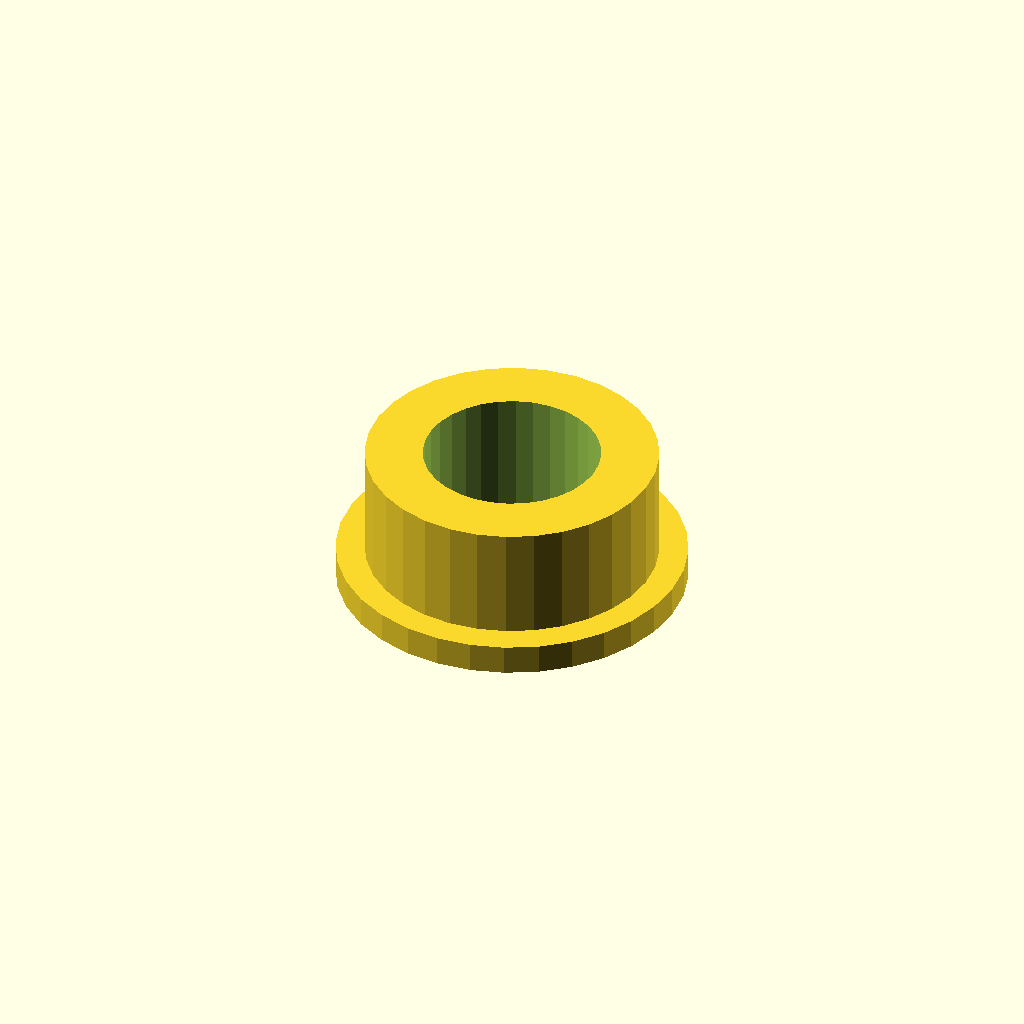
Cell 1: the model at its default parameters.
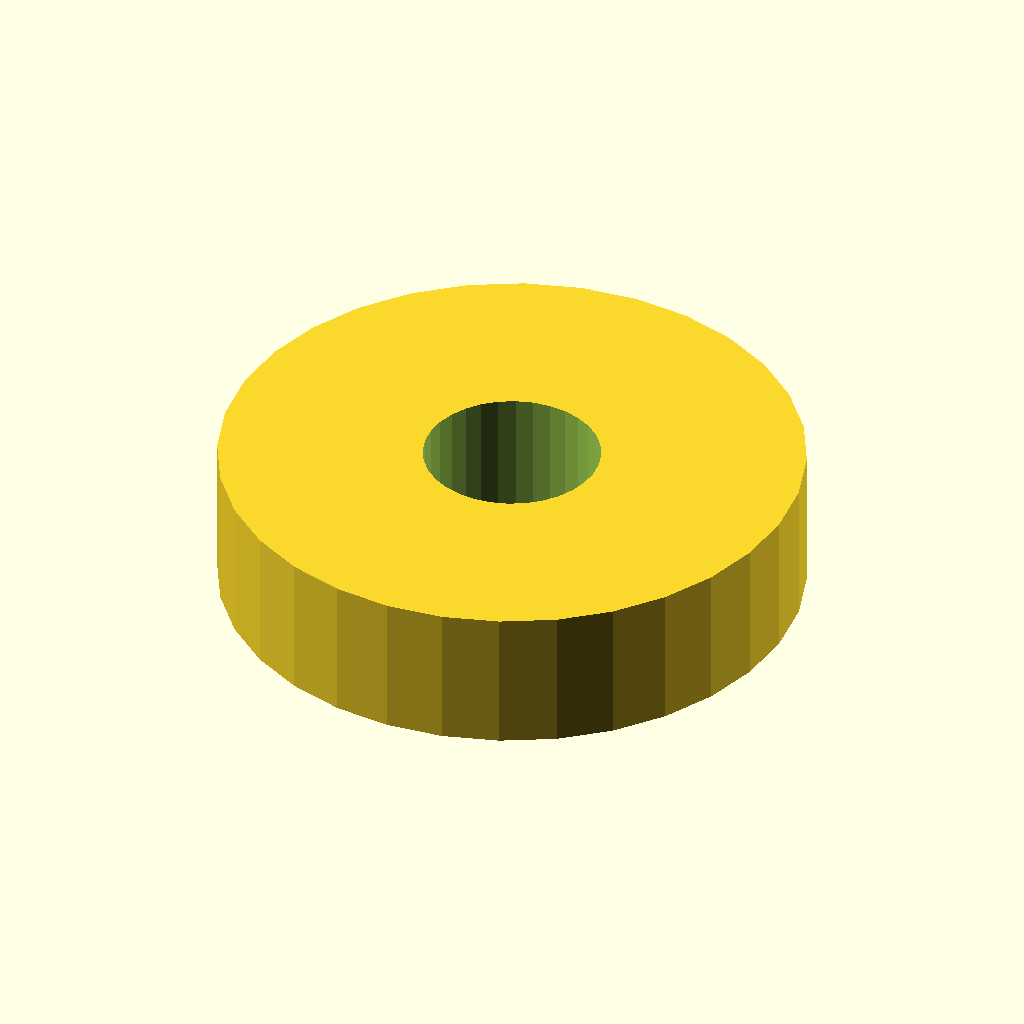
Cell 2: sleeve_od = 40.6 (everything else at default).
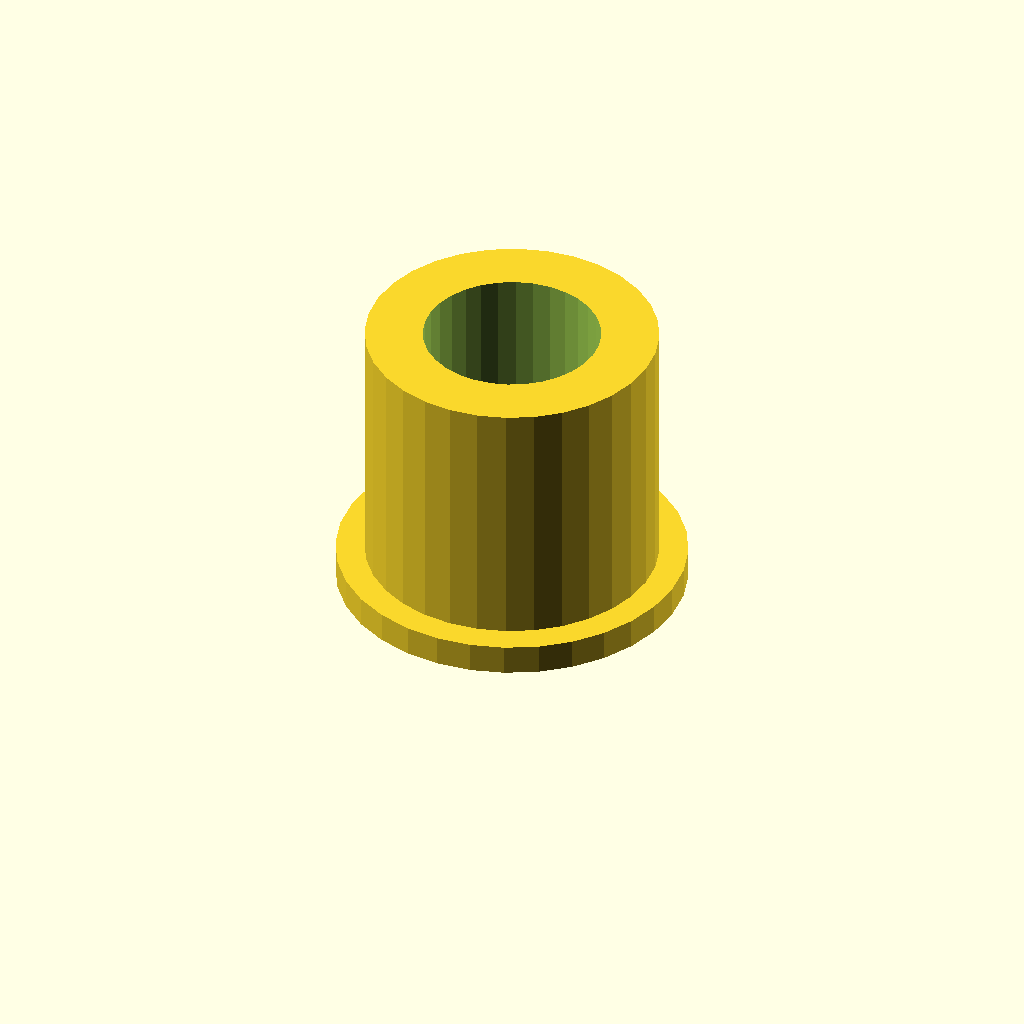
Cell 3: the same model with sleeve_l = 20.
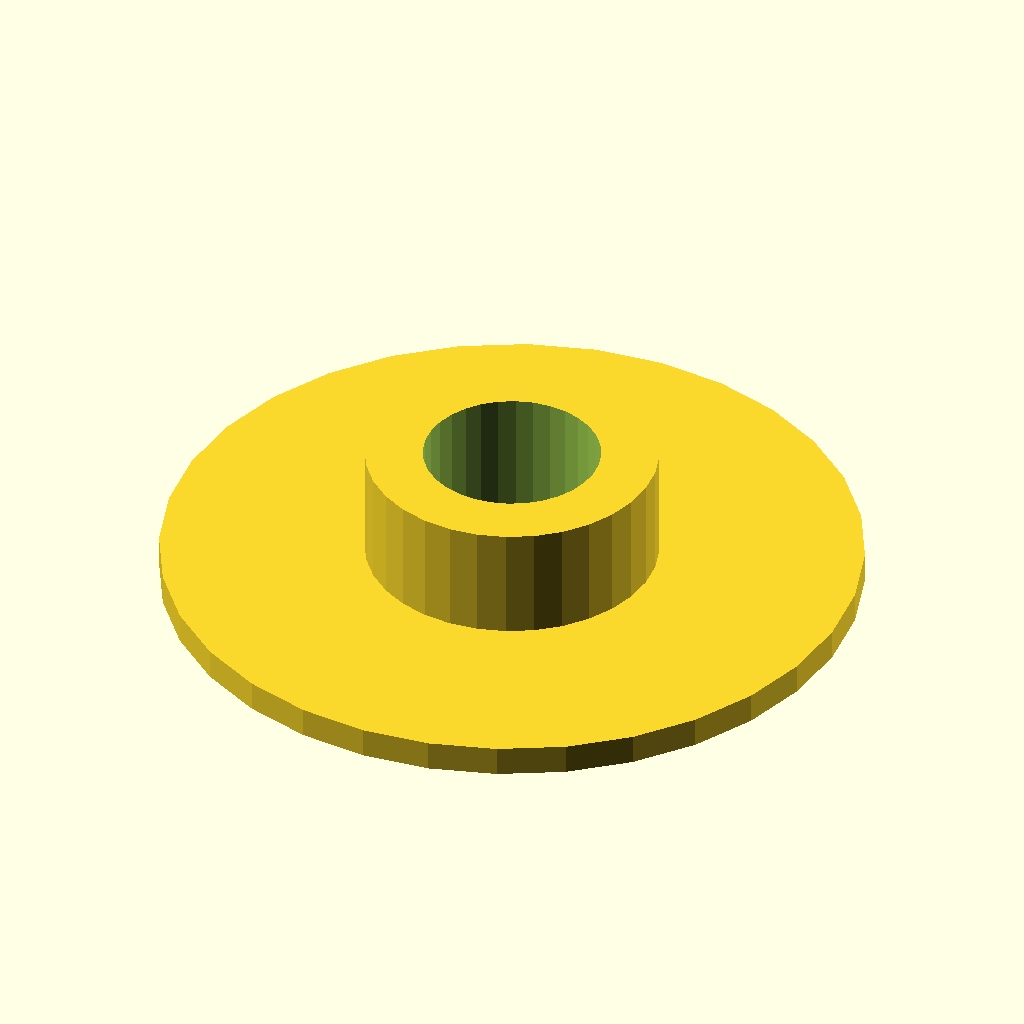
Cell 4: flange_d = 48.6 (everything else at default).
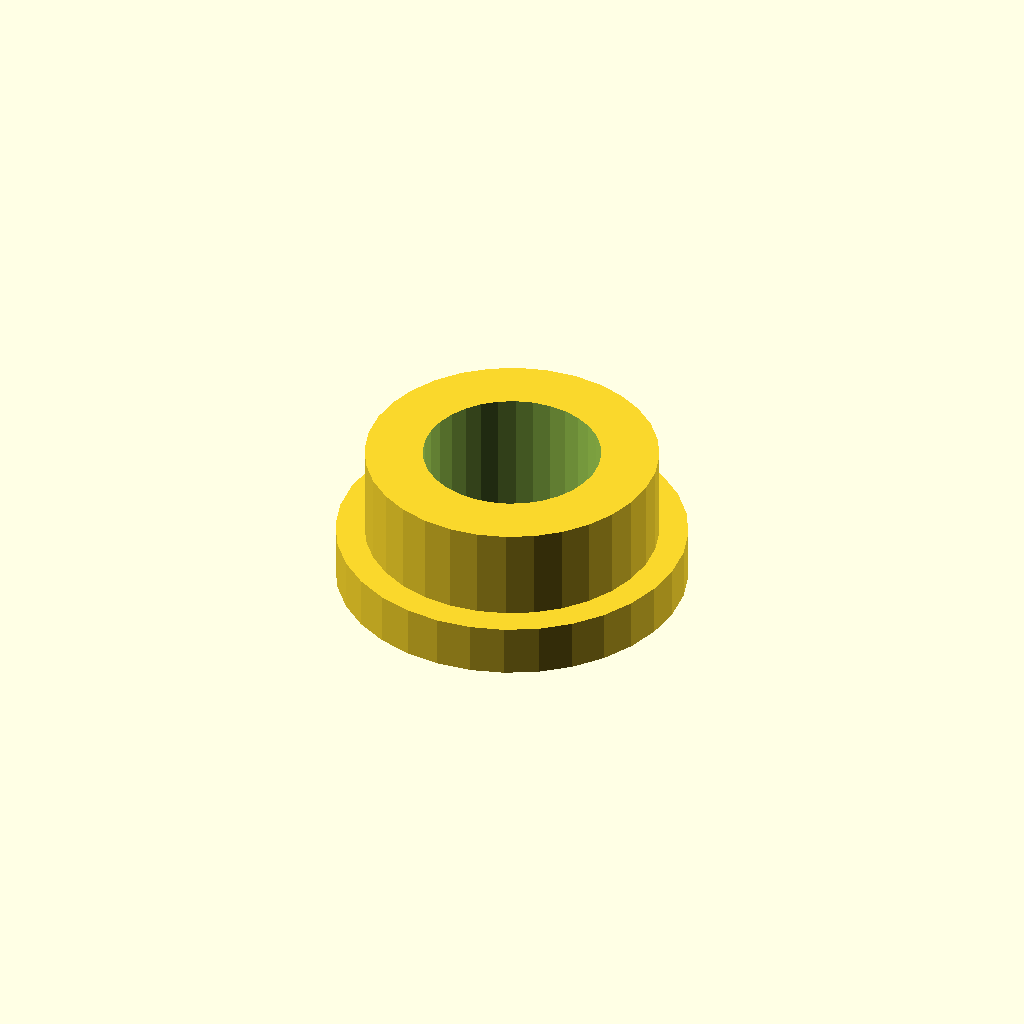
Cell 5 — flange_t set to 3, the other parameters unchanged.
One fixed orthographic camera (rotation 55°, 0°, 25°; colour scheme Cornfield) for every cell.
OpenSCAD source file optional_data/data/gen2/spacers/part_0031.scad:
$fn = 32;

// ----------------------------------------------------------------------
// Spacer sleeve: 20.3 / 12.3 x 10 mm
// ----------------------------------------------------------------------

// --- parameters (mm) ---
sleeve_od = 20.3;         // outside diameter
sleeve_id = 12.3;         // shaft bore
sleeve_l = 10;            // sleeve length
flange_d = 24.3;          // collar diameter
flange_t = 1.5;           // collar thickness

module sleeve() {
  cylinder(h = sleeve_l, d = sleeve_od);
  cylinder(h = flange_t + 0.6, d = flange_d);
}

difference() {
  sleeve();
  translate([0, 0, -1]) cylinder(h = sleeve_l + 2, d = sleeve_id);
}
Customizer parameters (derived from the source; name, type, default, range or options):
sleeve_od: number, default 20.3
sleeve_id: number, default 12.3
sleeve_l: number, default 10
flange_d: number, default 24.3
flange_t: number, default 1.5
